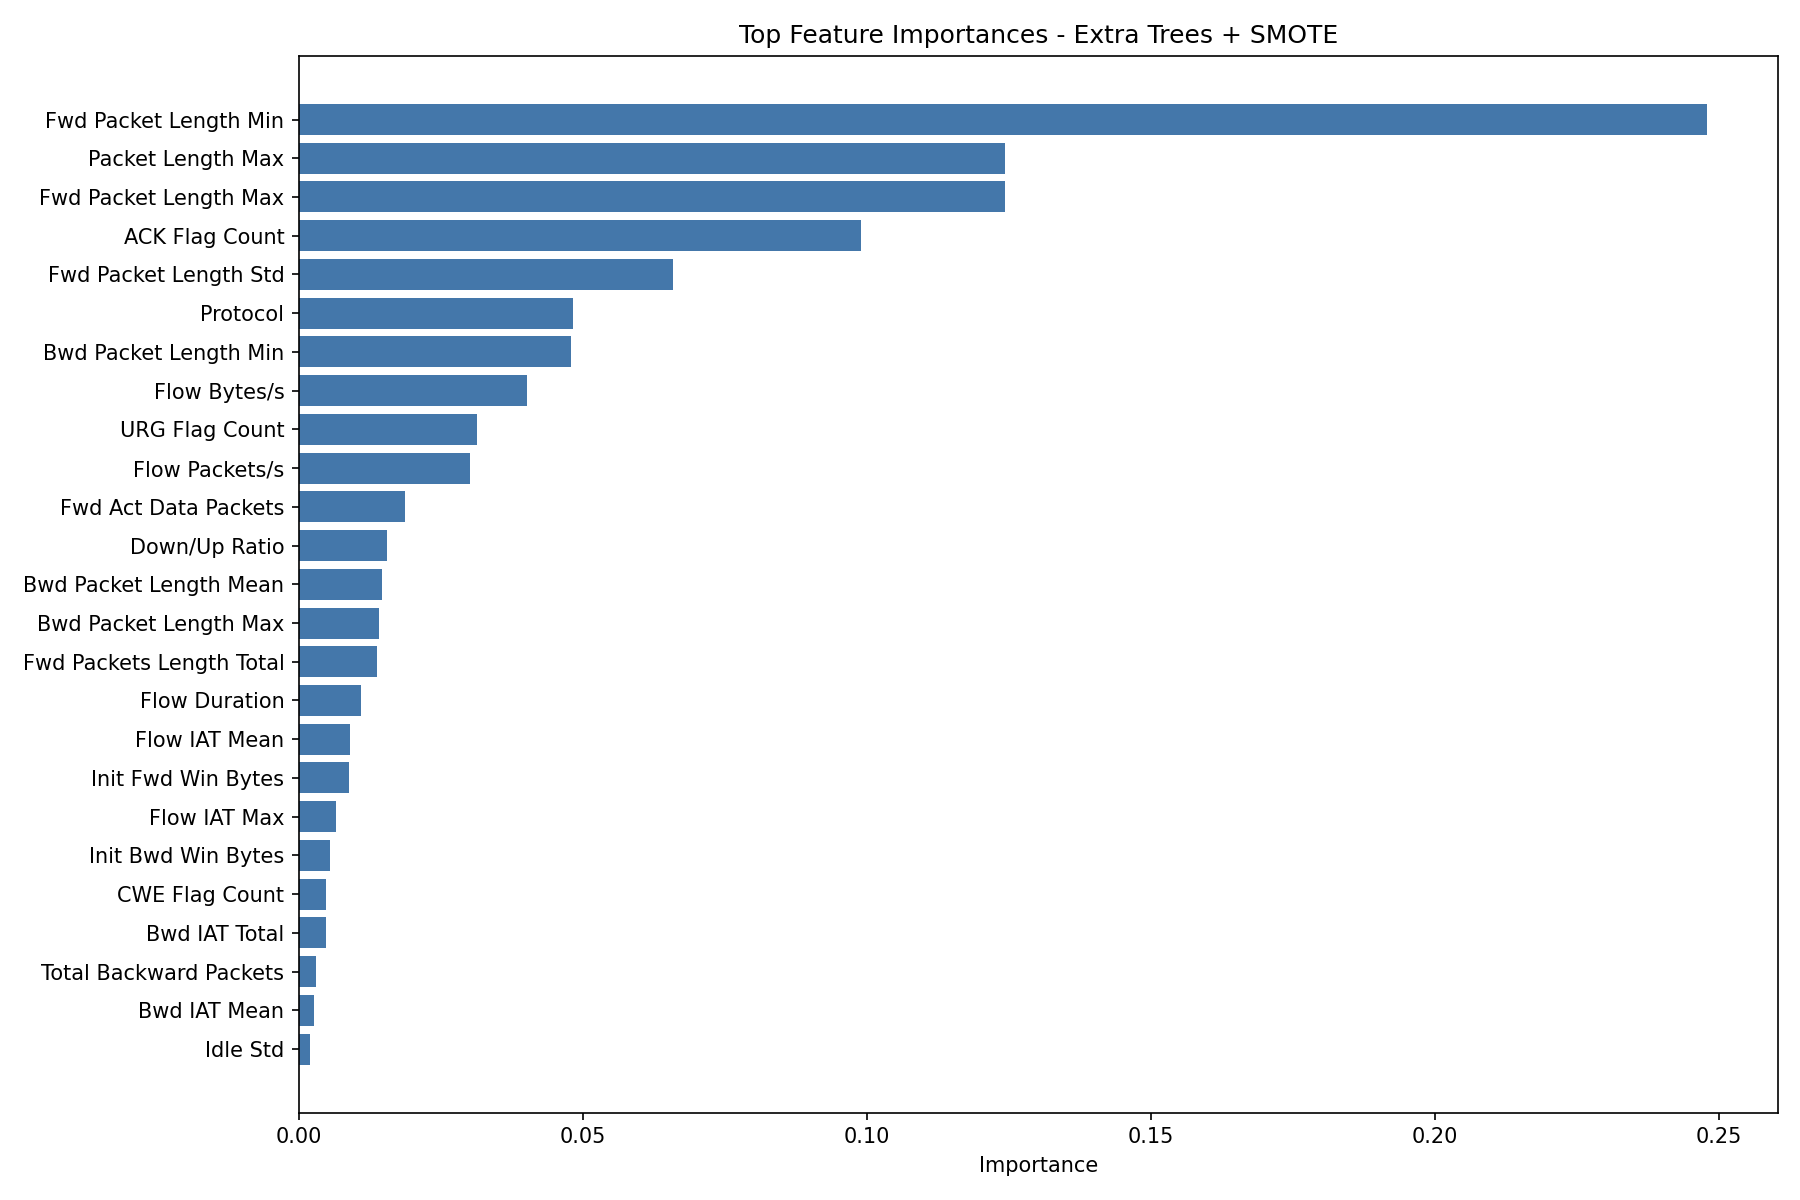

Source data for this figure (header and first rows):
feature, importance
Fwd Packet Length Min, 0.248
Packet Length Max, 0.1243
Fwd Packet Length Max, 0.1243
ACK Flag Count, 0.09897
Fwd Packet Length Std, 0.06578
Protocol, 0.04819
Bwd Packet Length Min, 0.04795
Flow Bytes/s, 0.04008
URG Flag Count, 0.03132
Flow Packets/s, 0.03005
Fwd Act Data Packets, 0.01871
Down/Up Ratio, 0.01542
Bwd Packet Length Mean, 0.01461
Bwd Packet Length Max, 0.01404
Fwd Packets Length Total, 0.01376
Flow Duration, 0.01099
Flow IAT Mean, 0.009026
Init Fwd Win Bytes, 0.008743
Flow IAT Max, 0.006554
Init Bwd Win Bytes, 0.005394
CWE Flag Count, 0.004807
Bwd IAT Total, 0.004764
Total Backward Packets, 0.003029
Bwd IAT Mean, 0.002709
Idle Std, 0.00191
